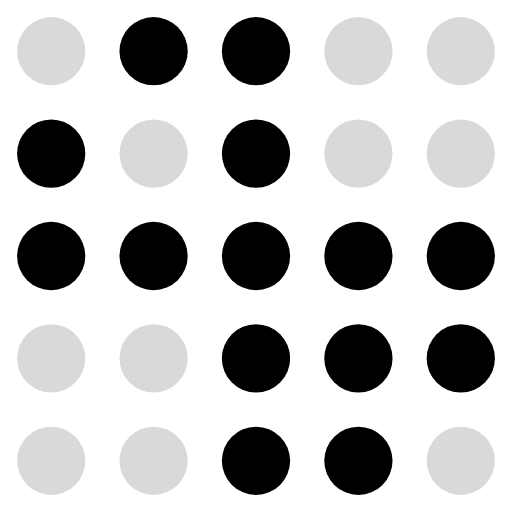
t = 0.00 s
t = 0.08 s: frame unchanged from t = 0.00 s, image omitted
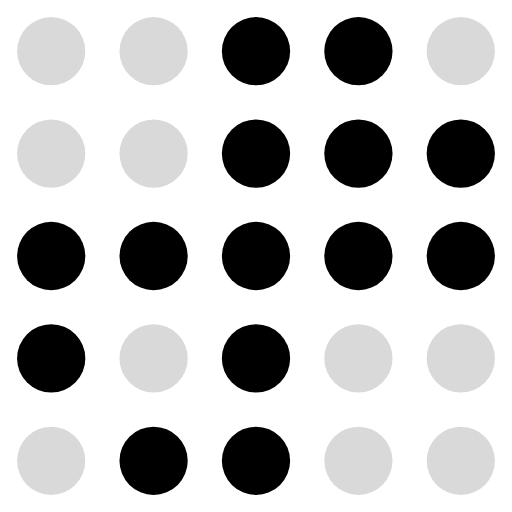
t = 0.19 s
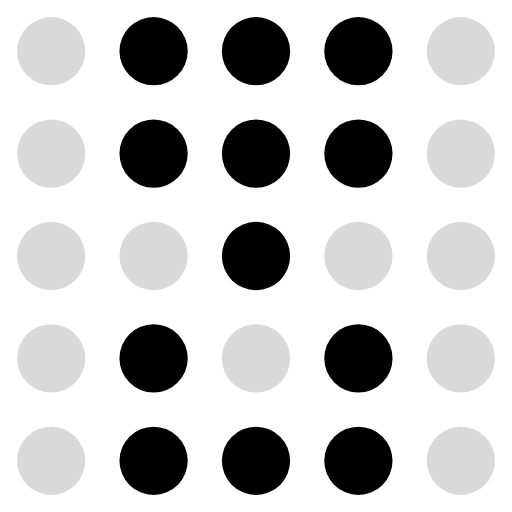
t = 0.27 s
t = 0.35 s: frame unchanged from t = 0.27 s, image omitted
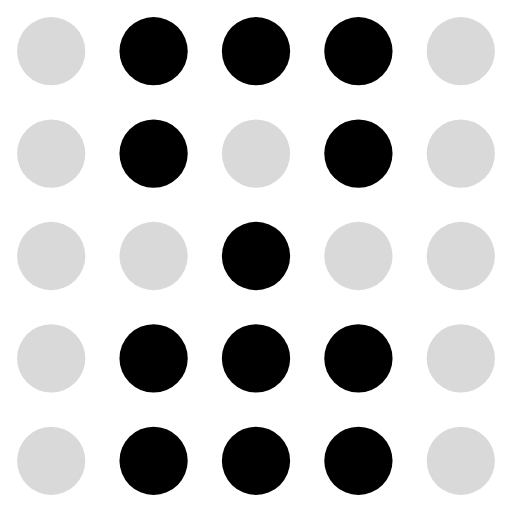
t = 0.46 s

The animated SVG that drew these frames (rendered in a browser with its animation timeline set to each time). Animation: 25 SMIL elements (animate=25); one cycle of 0.54 s, repeats indefinitely.

<svg xmlns="http://www.w3.org/2000/svg" viewBox="0 0 30 30" fill="currentColor"><circle cx="3" cy="3" r="2" fill="currentColor" fill-opacity="0.15"><animate attributeName="fill-opacity" values="0.15;0.15;0.15;0.15;0.15;0.15" dur="0.54s" calcMode="discrete" repeatCount="indefinite"/></circle><circle cx="9" cy="3" r="2" fill="currentColor" fill-opacity="1"><animate attributeName="fill-opacity" values="1;0.15;0.15;1;1;1" dur="0.54s" calcMode="discrete" repeatCount="indefinite"/></circle><circle cx="15" cy="3" r="2" fill="currentColor" fill-opacity="1"><animate attributeName="fill-opacity" values="1;0.15;1;1;1;1" dur="0.54s" calcMode="discrete" repeatCount="indefinite"/></circle><circle cx="21" cy="3" r="2" fill="currentColor" fill-opacity="0.15"><animate attributeName="fill-opacity" values="0.15;0.15;1;1;1;1" dur="0.54s" calcMode="discrete" repeatCount="indefinite"/></circle><circle cx="27" cy="3" r="2" fill="currentColor" fill-opacity="0.15"><animate attributeName="fill-opacity" values="0.15;0.15;0.15;0.15;0.15;0.15" dur="0.54s" calcMode="discrete" repeatCount="indefinite"/></circle><circle cx="3" cy="9" r="2" fill="currentColor" fill-opacity="1"><animate attributeName="fill-opacity" values="1;1;0.15;0.15;0.15;0.15" dur="0.54s" calcMode="discrete" repeatCount="indefinite"/></circle><circle cx="9" cy="9" r="2" fill="currentColor" fill-opacity="0.15"><animate attributeName="fill-opacity" values="0.15;1;0.15;1;1;1" dur="0.54s" calcMode="discrete" repeatCount="indefinite"/></circle><circle cx="15" cy="9" r="2" fill="currentColor" fill-opacity="1"><animate attributeName="fill-opacity" values="1;0.15;1;1;0.15;0.15" dur="0.54s" calcMode="discrete" repeatCount="indefinite"/></circle><circle cx="21" cy="9" r="2" fill="currentColor" fill-opacity="0.15"><animate attributeName="fill-opacity" values="0.15;1;1;1;1;1" dur="0.54s" calcMode="discrete" repeatCount="indefinite"/></circle><circle cx="27" cy="9" r="2" fill="currentColor" fill-opacity="0.15"><animate attributeName="fill-opacity" values="0.15;1;1;0.15;0.15;0.15" dur="0.54s" calcMode="discrete" repeatCount="indefinite"/></circle><circle cx="3" cy="15" r="2" fill="currentColor" fill-opacity="1"><animate attributeName="fill-opacity" values="1;1;1;0.15;0.15;0.15" dur="0.54s" calcMode="discrete" repeatCount="indefinite"/></circle><circle cx="9" cy="15" r="2" fill="currentColor" fill-opacity="1"><animate attributeName="fill-opacity" values="1;0.15;1;0.15;0.15;0.15" dur="0.54s" calcMode="discrete" repeatCount="indefinite"/></circle><circle cx="15" cy="15" r="2" fill="currentColor" fill-opacity="1"><animate attributeName="fill-opacity" values="1;1;1;1;1;1" dur="0.54s" calcMode="discrete" repeatCount="indefinite"/></circle><circle cx="21" cy="15" r="2" fill="currentColor" fill-opacity="1"><animate attributeName="fill-opacity" values="1;1;1;0.15;0.15;0.15" dur="0.54s" calcMode="discrete" repeatCount="indefinite"/></circle><circle cx="27" cy="15" r="2" fill="currentColor" fill-opacity="1"><animate attributeName="fill-opacity" values="1;1;1;0.15;0.15;0.15" dur="0.54s" calcMode="discrete" repeatCount="indefinite"/></circle><circle cx="3" cy="21" r="2" fill="currentColor" fill-opacity="0.15"><animate attributeName="fill-opacity" values="0.15;1;1;0.15;0.15;0.15" dur="0.54s" calcMode="discrete" repeatCount="indefinite"/></circle><circle cx="9" cy="21" r="2" fill="currentColor" fill-opacity="0.15"><animate attributeName="fill-opacity" values="0.15;1;0.15;1;1;1" dur="0.54s" calcMode="discrete" repeatCount="indefinite"/></circle><circle cx="15" cy="21" r="2" fill="currentColor" fill-opacity="1"><animate attributeName="fill-opacity" values="1;0.15;1;0.15;0.15;1" dur="0.54s" calcMode="discrete" repeatCount="indefinite"/></circle><circle cx="21" cy="21" r="2" fill="currentColor" fill-opacity="1"><animate attributeName="fill-opacity" values="1;1;0.15;1;1;1" dur="0.54s" calcMode="discrete" repeatCount="indefinite"/></circle><circle cx="27" cy="21" r="2" fill="currentColor" fill-opacity="1"><animate attributeName="fill-opacity" values="1;1;0.15;0.15;0.15;0.15" dur="0.54s" calcMode="discrete" repeatCount="indefinite"/></circle><circle cx="3" cy="27" r="2" fill="currentColor" fill-opacity="0.15"><animate attributeName="fill-opacity" values="0.15;0.15;0.15;0.15;0.15;0.15" dur="0.54s" calcMode="discrete" repeatCount="indefinite"/></circle><circle cx="9" cy="27" r="2" fill="currentColor" fill-opacity="0.15"><animate attributeName="fill-opacity" values="0.15;0.15;1;1;1;1" dur="0.54s" calcMode="discrete" repeatCount="indefinite"/></circle><circle cx="15" cy="27" r="2" fill="currentColor" fill-opacity="1"><animate attributeName="fill-opacity" values="1;0.15;1;1;1;1" dur="0.54s" calcMode="discrete" repeatCount="indefinite"/></circle><circle cx="21" cy="27" r="2" fill="currentColor" fill-opacity="1"><animate attributeName="fill-opacity" values="1;0.15;0.15;1;1;1" dur="0.54s" calcMode="discrete" repeatCount="indefinite"/></circle><circle cx="27" cy="27" r="2" fill="currentColor" fill-opacity="0.15"><animate attributeName="fill-opacity" values="0.15;0.15;0.15;0.15;0.15;0.15" dur="0.54s" calcMode="discrete" repeatCount="indefinite"/></circle></svg>
